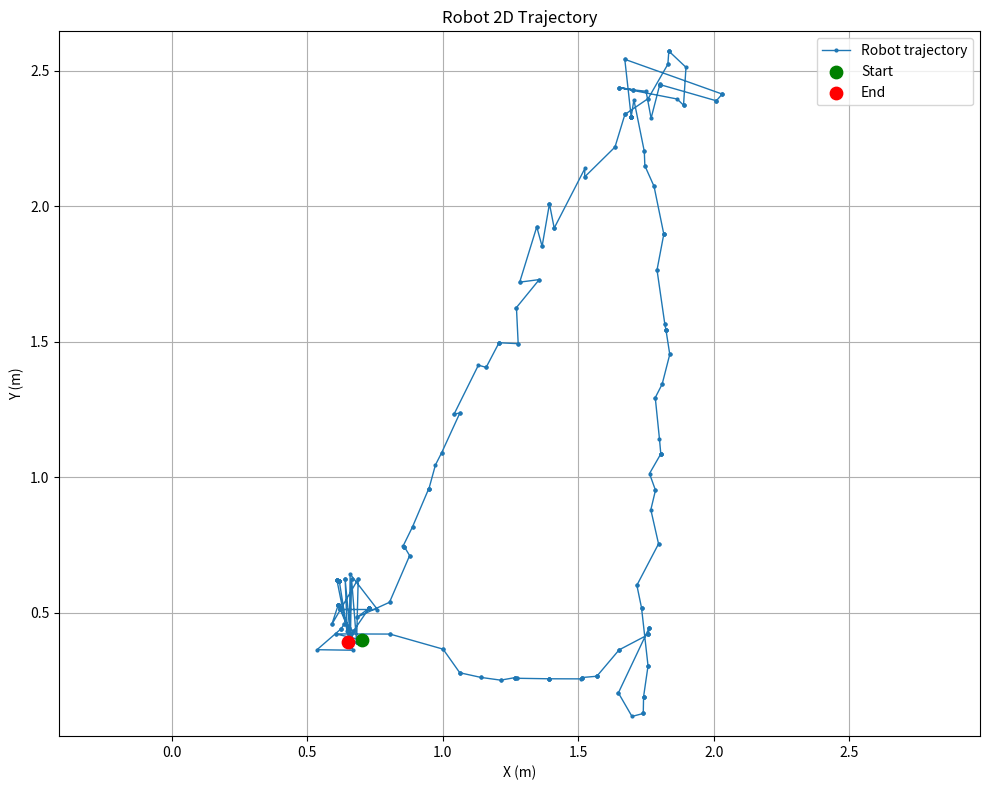

Write Python code to recreate this figure.
import matplotlib.pyplot as plt
import numpy as np

# Paste your pose history here
poses =[(0.7, 0.4, 0), (0.7, 0.4, 0), (0.7, 0.4, 0), (0.6052525574457488, 0.4224436475197128, -0.034184823523759386), (0.6052525574457488, 0.4224436475197128, -0.034184823523759386), (0.8049846752002014, 0.42189050562384584, -0.035417899270064064), (0.8049846752002014, 0.42189050562384584, -0.035417899270064064), (1.0008457496630494, 0.3662813425119635, -0.07092927898319484), (1.0008457496630494, 0.3662813425119635, -0.07092927898319484), (1.0624251300254803, 0.27916788454479446, 0.016023489499979848), (1.0624251300254803, 0.27916788454479446, 0.016023489499979848), (1.0624251300254803, 0.27916788454479446, 0.016023489499979848), (1.1402430906797405, 0.2620053264670834, 0.03666734630703689), (1.1402430906797405, 0.2620053264670834, 0.03666734630703689), (1.2132635104504823, 0.25188899322788066, 0.0278690799066166), (1.2132635104504823, 0.25188899322788066, 0.0278690799066166), (1.2671379363497492, 0.26136446831204485, 0.01475183866156522), (1.2671379363497492, 0.26136446831204485, 0.01475183866156522), (1.2671379363497492, 0.26136446831204485, 0.30995370929406646), (1.2671379363497492, 0.26136446831204485, 0.30995370929406646), (1.2721555842483414, 0.25879678989540883, 0.10298632338960254), (1.2721555842483414, 0.25879678989540883, 0.10298632338960254), (1.3921875494310814, 0.2569196157073006, 0.10403637394217322), (1.3921875494310814, 0.2569196157073006, 0.10403637394217322), (1.3921875494310814, 0.2569196157073006, 0.10403637394217322), (1.3921875494310814, 0.2569196157073006, 0.4351176810179729), (1.3921875494310814, 0.2569196157073006, 0.4351176810179729), (1.5109756731061514, 0.25657807720344844, 0.2536133798764411), (1.5116025787034604, 0.26138721967215806, 0.24677189934846602), (1.5116025787034604, 0.26138721967215806, 0.24677189934846602), (1.5116025787034604, 0.26138721967215806, 0.6343164131128745), (1.5116025787034604, 0.26138721967215806, 0.6343164131128745), (1.5681175225952415, 0.26627566759364013, 0.5820149866685211), (1.5681175225952415, 0.26627566759364013, 0.7923325694856969), (1.5681175225952415, 0.26627566759364013, 0.7923325694856969), (1.5681175225952415, 0.26627566759364013, 0.7923325694856969), (1.6503351784327807, 0.36355907020547684, 0.5813775280473225), (1.6503351784327807, 0.36355907020547684, 0.5813775280473225), (1.6503351784327807, 0.36355907020547684, 0.5813775280473225), (1.75868864147559, 0.4204233435548965, 0.2501336958545046), (1.7586959621297962, 0.42040528742834543, 0.25017314310010613), (1.7586959621297962, 0.42040528742834543, 0.25017314310010613), (1.760660702960254, 0.44349799735806966, 0.03746682828337589), (1.760660702960254, 0.44349799735806966, 0.03746682828337589), (1.7586959621297962, 0.42040528742834543, -5.551115123125783e-17), (1.7606008178269792, 0.4435251699951267, 0.037363805474392046), (1.7606008178269792, 0.4435251699951267, 1.6017609206224002), (1.6476545272782213, 0.2048575326253284, 0.9989588518699104), (1.6476545272782213, 0.2048575326253284, 0.9989588518699104), (1.6978375350563017, 0.11805106493342159, 1.5698486875803834), (1.73943795022342, 0.12893792940268484, 1.2401998071191136), (1.73943795022342, 0.12893792940268484, 1.5881600031014058), (1.73943795022342, 0.12893792940268484, 1.5881600031014058), (1.7405980723203294, 0.19056102513134193, 1.4109750141126263), (1.7405980723203294, 0.19056102513134193, 1.4109750141126263), (1.7405980723203294, 0.19056102513134193, 1.4109750141126263), (1.7405980723203294, 0.19056102513134193, 1.4109750141126263), (1.757080162336727, 0.304527179674273, 1.393850174015888), (1.757080162336727, 0.304527179674273, 1.5980293455959012), (1.757080162336727, 0.304527179674273, 1.5980293455959012), (1.7331412972782063, 0.5182463005266512, 1.4595926685297997), (1.7331412972782063, 0.5182463005266512, 1.4595926685297997), (1.7331412972782063, 0.5182463005266512, 1.4595926685297997), (1.7158650921115963, 0.6019723720752181, 1.428700276945474), (1.7158650921115963, 0.6019723720752181, 1.428700276945474), (1.7958184186753803, 0.7547663550266007, 1.462059177069595), (1.7958184186753803, 0.7547663550266007, 1.462059177069595), (1.767374403615578, 0.8806790260990457, 1.425712038278827), (1.7845461467388304, 0.9525069571070908, 1.442250512978201), (1.7845461467388304, 0.9525069571070908, 1.442250512978201), (1.7624681980057173, 1.0140135886970176, 1.4085587753989937), (1.8041752086768246, 1.0866029660234569, 1.422633129104923), (1.8041752086768246, 1.0866029660234569, 1.422633129104923), (1.8041752086768246, 1.0866029660234569, 1.422633129104923), (1.8041752086768246, 1.0866029660234569, 1.6499479945517996), (1.8041752086768246, 1.0866029660234569, 1.6499479945517996), (1.7992124888930128, 1.1419397202100359, 1.490820990248225), (1.783703885717116, 1.2941708533580976, 1.4935219307263696), (1.783703885717116, 1.2941708533580976, 1.4935219307263696), (1.8092433119860492, 1.3442131345371382, 1.4799235335269942), (1.8092433119860492, 1.3442131345371382, 1.4799235335269942), (1.8372398672074437, 1.4538915289248757, 1.4875512411043716), (1.8372398672074437, 1.4538915289248757, 1.4875512411043716), (1.823473051824385, 1.5422822666812463, 1.502258075806665), (1.823473051824385, 1.5422822666812463, 1.502258075806665), (1.823473051824385, 1.5422822666812463, 1.502258075806665), (1.823473051824385, 1.5422822666812463, 1.7137694531960468), (1.823473051824385, 1.5422822666812463, 1.7137694531960468), (1.8187236484963005, 1.567404681011233, 1.5621795779525836), (1.8187236484963005, 1.567404681011233, 1.5621795779525836), (1.79022634231945, 1.7653640292134911, 1.5621795779525836), (1.79022634231945, 1.7653640292134911, 1.5621795779525836), (1.8152475269830746, 1.8975747286475306, 1.557258361486145), (1.8152475269830746, 1.8975747286475306, 1.557258361486145), (1.8152475269830746, 1.8975747286475306, 1.7962780887696055), (1.8152475269830746, 1.8975747286475306, 1.7962780887696055), (1.7791871117078488, 2.0739182868695627, 1.7852991672953324), (1.7791871117078488, 2.0739182868695627, 1.7852991672953324), (1.7453220153134767, 2.1498462449112363, 1.7908043987241813), (1.7453220153134767, 2.1498462449112363, 1.7908043987241813), (1.7433266450650973, 2.202593736504177, 1.7729071403100773), (1.7433266450650973, 2.202593736504177, 1.7729071403100773), (1.7048909372500718, 2.3928809657683625, 1.8214182897679938), (1.694891056654471, 2.330309293028852, 1.7997367845148287), (1.694891056654471, 2.330309293028852, 1.7997367845148287), (1.694891056654471, 2.330309293028852, 1.7997367845148287), (1.694891056654471, 2.330309293028852, 1.7997367845148287), (1.694891056654471, 2.330309293028852, 1.7997367845148287), (1.694891056654471, 2.330309293028852, 1.7997367845148287), (1.694891056654471, 2.330309293028852, 1.7997367845148287), (1.694891056654471, 2.330309293028852, 1.7997367845148287), (1.694891056654471, 2.330309293028852, 1.7997367845148287), (1.694891056654471, 2.330309293028852, 1.7997367845148287), (1.694891056654471, 2.330309293028852, 1.7997367845148287), (1.694891056654471, 2.330309293028852, 1.7997367845148287), (1.694891056654471, 2.330309293028852, 1.7997367845148287), (1.694891056654471, 2.330309293028852, 1.7997367845148287), (1.694891056654471, 2.330309293028852, 1.7997367845148287), (1.694891056654471, 2.330309293028852, 1.7997367845148287), (1.694891056654471, 2.330309293028852, 1.7997367845148287), (1.694891056654471, 2.330309293028852, 1.7997367845148287), (1.694891056654471, 2.330309293028852, 1.7997367845148287), (1.694891056654471, 2.330309293028852, 1.7997367845148287), (1.694891056654471, 2.330309293028852, 1.7997367845148287), (1.694891056654471, 2.330309293028852, 1.7997367845148287), (1.694891056654471, 2.330309293028852, 1.7997367845148287), (1.694891056654471, 2.330309293028852, 1.7997367845148287), (1.694891056654471, 2.330309293028852, 1.7997367845148287), (1.694891056654471, 2.330309293028852, 3.1399999999999997), (1.694891056654471, 2.330309293028852, 3.1399999999999997), (1.6712951176172772, 2.542524479938795, 3.0664601911833373), (1.6712951176172772, 2.542524479938795, 3.0664601911833373), (2.0306546586127228, 2.414286958375319, -2.690189783663316), (2.0306546586127228, 2.414286958375319, -2.690189783663316), (2.0306546586127228, 2.414286958375319, -3.0984114160456935), (2.009109752877954, 2.389505801332837, -2.8508147614908297), (2.009109752877954, 2.389505801332837, -2.8508147614908297), (2.009109752877954, 2.389505801332837, -2.8508147614908297), (1.8004204488586573, 2.449423173303333, -2.997039889085602), (1.8004204488586573, 2.449423173303333, -2.997039889085602), (1.8004204488586573, 2.449423173303333, -2.997039889085602), (1.8004204488586573, 2.449423173303333, -2.997039889085602), (1.801437855220402, 2.4532217706816164, -2.658401514531157), (1.801437855220402, 2.4532217706816164, -2.658401514531157), (1.7683127486752543, 2.325000097011963, -2.926084224054477), (1.7498452919276957, 2.4246508721208473, -2.86601483263823), (1.7015908559695059, 2.429903808785485, -2.9114943142595573), (1.7015908559695059, 2.429903808785485, -2.9114943142595573), (1.6511820834801703, 2.4380932941033855, -2.9614952751618104), (1.6511820834801703, 2.4380932941033855, -2.9614952751618104), (1.7015908559695059, 2.429903808785485, -3.1431853071795866), (1.650200091115781, 2.437801025870147, -2.961146479192246), (1.650200091115781, 2.437801025870147, -2.0071116567344838), (1.8645921768942715, 2.396044034705628, -2.0989579238967067), (1.8880014687120337, 2.373076363164738, -2.637659142317361), (1.8880014687120337, 2.373076363164738, -2.637659142317361), (1.8880014687120337, 2.373076363164738, -2.637659142317361), (1.8971081098437703, 2.5130106945322073, -2.3950305912303653), (1.8337205085553387, 2.57291976068895, -2.265601523986373), (1.8337205085553387, 2.57291976068895, -2.265601523986373), (1.8337205085553387, 2.57291976068895, -2.0516920145612723), (1.8337205085553387, 2.57291976068895, -2.0516920145612723), (1.8302927313719617, 2.5244681827008946, -2.2054272118923373), (1.8302927313719617, 2.5244681827008946, -2.2054272118923373), (1.757661899713315, 2.3978067297051675, -2.193994977650555), (1.757661899713315, 2.3978067297051675, -2.193994977650555), (1.6716407808804006, 2.339086878926103, -2.0773045737360625), (1.6716407808804006, 2.339086878926103, -2.0773045737360625), (1.6716407808804006, 2.339086878926103, -2.0773045737360625), (1.635071351153424, 2.218700865229544, -2.1715742241030838), (1.635071351153424, 2.218700865229544, -2.1715742241030838), (1.5230114561509425, 2.108395819152397, -2.081918453248459), (1.5230114561509425, 2.108395819152397, -2.081918453248459), (1.5240518188383687, 2.1397361501294814, -2.0530547059740156), (1.4108321817327534, 1.9197993361309793, -2.2983989026122784), (1.4108321817327534, 1.9197993361309793, -2.0082835854826033), (1.4108321817327534, 1.9197993361309793, -2.0082835854826033), (1.3933502530166737, 2.009413268345082, -2.0306377993562097), (1.3933502530166737, 2.009413268345082, -2.0306377993562097), (1.3933502530166737, 2.009413268345082, -2.0306377993562097), (1.366210853372303, 1.8525188228421965, -2.0140685272198047), (1.366210853372303, 1.8525188228421965, -2.0140685272198047), (1.3464593505855782, 1.9243516531240668, -1.9530137085200123), (1.3464593505855782, 1.9243516531240668, -1.9530137085200123), (1.2835457639192849, 1.7203677676778129, -1.9534487076510278), (1.2835457639192849, 1.7203677676778129, -1.9534487076510278), (1.3556739566606282, 1.7297365607582136, -1.9117740753125554), (1.3556739566606282, 1.7297365607582136, -1.9117740753125554), (1.271515261883808, 1.6265899779493638, -1.889759010113212), (1.271515261883808, 1.6265899779493638, -1.889759010113212), (1.2779676067194738, 1.493349068786901, -2.01313904719044), (1.2779676067194738, 1.493349068786901, -2.01313904719044), (1.2072494291549618, 1.4967790330157646, -2.038117765047654), (1.2072494291549618, 1.4967790330157646, -2.038117765047654), (1.2072494291549618, 1.4967790330157646, -2.038117765047654), (1.2072494291549618, 1.4967790330157646, -2.038117765047654), (1.1597973818894702, 1.4059879464363578, -2.031535927771549), (1.1597973818894702, 1.4059879464363578, -2.031535927771549), (1.1310784265029334, 1.4139422467657616, -1.9400632657178074), (1.0421562851458397, 1.2347974651602986, -1.9400632657178074), (1.0421562851458397, 1.2347974651602986, -1.9400632657178074), (1.0624531012834009, 1.2366734274590085, -1.9189248454588008), (1.0624531012834009, 1.2366734274590085, -1.9189248454588008), (0.9957657059866286, 1.0913980262484935, -1.9339922874793993), (0.9957657059866286, 1.0913980262484935, -1.9339922874793993), (0.9726452651253085, 1.0458458060290434, -1.8621327144292525), (0.9487238254700039, 0.9584548739539474, -1.9042421403134666), (0.9487238254700039, 0.9584548739539474, -1.9042421403134666), (0.9482156108310635, 0.9589530788741976, -1.8761946421071536), (0.9482156108310635, 0.9589530788741976, -1.8761946421071536), (0.888277671951228, 0.8179831414231814, -1.882227454855611), (0.888277671951228, 0.8179831414231814, -1.882227454855611), (0.853102513217608, 0.7461724227244974, -1.7160241930964857), (0.8581249179532484, 0.7436583284755318, -1.7245191447210113), (0.8581249179532484, 0.7436583284755318, -1.7245191447210113), (0.8581249179532484, 0.7436583284755318, -2.002036141672681), (0.8581249179532484, 0.7436583284755318, -2.002036141672681), (0.8774638807301984, 0.7113926878385597, -2.2020738190138838), (0.8774638807301984, 0.7113926878385597, -2.2020738190138838), (0.8032383023978796, 0.5392448468001803, -2.2042106939420263), (0.8032383023978796, 0.5392448468001803, -2.2042106939420263), (0.6847056202690944, 0.4848294690244791, -2.163192026573179), (0.6847056202690944, 0.4848294690244791, -2.163192026573179), (0.7273987964689398, 0.5170079486525548, -1.9437555691191726), (0.7273987964689398, 0.5170079486525548, -1.9437555691191726), (0.7273987964689398, 0.5170079486525548, -1.9437555691191726), (0.7273987964689398, 0.5170079486525548, -1.9437555691191726), (0.7273987964689398, 0.5170079486525548, -1.9437555691191726), (0.7273987964689398, 0.5170079486525548, -1.9437555691191726), (0.7273987964689398, 0.5170079486525548, -1.9437555691191726), (0.7273987964689398, 0.5170079486525548, -1.9437555691191726), (0.7273987964689398, 0.5170079486525548, -1.9437555691191726), (0.7273987964689398, 0.5170079486525548, -1.9437555691191726), (0.7273987964689398, 0.5170079486525548, -1.9437555691191726), (0.7273987964689398, 0.5170079486525548, -1.9437555691191726), (0.7273987964689398, 0.5170079486525548, -1.9437555691191726), (0.7273987964689398, 0.5170079486525548, -1.9437555691191726), (0.7273987964689398, 0.5170079486525548, -1.9437555691191726), (0.7273987964689398, 0.5170079486525548, -1.9437555691191726), (0.7273987964689398, 0.5170079486525548, -1.9437555691191726), (0.7273987964689398, 0.5170079486525548, -1.9437555691191726), (0.7273987964689398, 0.5170079486525548, -1.9437555691191726), (0.7273987964689398, 0.5170079486525548, -1.9437555691191726), (0.7273987964689398, 0.5170079486525548, -1.9437555691191726), (0.7273987964689398, 0.5170079486525548, -1.9437555691191726), (0.7273987964689398, 0.5170079486525548, -1.9437555691191726), (0.7273987964689398, 0.5170079486525548, -1.9437555691191726), (0.7273987964689398, 0.5170079486525548, -1.9437555691191726), (0.7273987964689398, 0.5170079486525548, -1.9437555691191726), (0.7273987964689398, 0.5170079486525548, -1.9437555691191726), (0.7273987964689398, 0.5170079486525548, -1.9437555691191726), (0.7273987964689398, 0.5170079486525548, -1.9437555691191726), (0.7273987964689398, 0.5170079486525548, -1.9437555691191726), (0.7273987964689398, 0.5170079486525548, -1.9437555691191726), (0.7273987964689398, 0.5170079486525548, -1.9437555691191726), (0.7273987964689398, 0.5170079486525548, -1.9437555691191726), (0.7273987964689398, 0.5170079486525548, -1.9437555691191726), (0.7273987964689398, 0.5170079486525548, -1.9437555691191726), (0.7273987964689398, 0.5170079486525548, -1.9437555691191726), (0.7273987964689398, 0.5170079486525548, -1.9437555691191726), (0.7273987964689398, 0.5170079486525548, -1.9437555691191726), (0.7273987964689398, 0.5170079486525548, -1.9437555691191726), (0.7273987964689398, 0.5170079486525548, -1.9437555691191726), (0.7273987964689398, 0.5170079486525548, -1.9437555691191726), (0.7273987964689398, 0.5170079486525548, -1.9437555691191726), (0.7273987964689398, 0.5170079486525548, -1.9437555691191726), (0.7273987964689398, 0.5170079486525548, -1.9437555691191726), (0.7273987964689398, 0.5170079486525548, -1.9437555691191726), (0.7273987964689398, 0.5170079486525548, -1.9437555691191726), (0.7273987964689398, 0.5170079486525548, -1.9437555691191726), (0.7273987964689398, 0.5170079486525548, -1.9437555691191726), (0.7273987964689398, 0.5170079486525548, -1.9437555691191726), (0.7273987964689398, 0.5170079486525548, -1.9437555691191726), (0.6663248171739694, 0.42711844628864026, -2.003842570407483), (0.6580806556386245, 0.423363970950693, -1.3466422947588936), (0.6580806556386245, 0.423363970950693, -1.3466422947588936), (0.6580806556386245, 0.423363970950693, 2.220446049250313e-16), (0.6216603792444725, 0.5126057638080757, -0.9261406399122972), (0.6216603792444725, 0.5126057638080757, -0.9261406399122972), (0.6216603792444725, 0.5126057638080757, -0.9261406399122972), (0.6216603792444725, 0.5126057638080757, -0.9261406399122972), (0.6216603792444725, 0.5126057638080757, -0.9261406399122972), (0.6216603792444725, 0.5126057638080757, -0.9261406399122972), (0.7587972982083914, 0.5125033516956423, -0.926509348844297), (0.6580566780780779, 0.6433017193725139, -0.7589611313741625), (0.6551071384587924, 0.4432834942485851, -0.9245765679381451), (0.6551071384587924, 0.4432834942485851, -0.9245765679381451), (0.6156989544539514, 0.5287778675072565, -0.6082017526470166), (0.613801151782931, 0.5287359457584094, -0.608618971651006), (0.613801151782931, 0.5287359457584094, -0.608618971651006), (0.613801151782931, 0.5287359457584094, -0.608618971651006), (0.613801151782931, 0.5287359457584094, -0.608618971651006), (0.613801151782931, 0.5287359457584094, -0.608618971651006), (0.613801151782931, 0.5287359457584094, -0.9807804033875318), (0.5902115342519281, 0.4573689153412256, -0.5878884774083174), (0.5902115342519281, 0.4573689153412256, -0.5878884774083174), (0.6877537265259818, 0.6255517454864501, -0.7551049634527878), (0.6877537265259818, 0.6255517454864501, -1.5165548443622547), (0.6817597541392669, 0.3932493771747245, -0.9603653656906569), (0.6817597541392669, 0.3932493771747245, -0.9603653656906569), (0.6817597541392669, 0.3932493771747245, -0.9603653656906569), (0.6817597541392669, 0.3932493771747245, -0.9603653656906569), (0.6817597541392669, 0.3932493771747245, -0.9603653656906569), (0.6817597541392669, 0.3932493771747245, -0.9603653656906569), (0.663096713066105, 0.6256971180409427, -0.7320896535018117), (0.663096713066105, 0.6256971180409427, -1.408722500950819), (0.659130708800292, 0.41721514040734875, -0.9150425764340718), (0.659130708800292, 0.41721514040734875, -0.9150425764340718), (0.659130708800292, 0.41721514040734875, -1.1102230246251565e-16), (0.6395047052502238, 0.6237107913614606, -0.7065563927062448), (0.6395047052502238, 0.6237107913614606, -0.7065563927062448), (0.6395047052502238, 0.6237107913614606, -1.3066954766737684), (0.647356810311374, 0.4331892937210776, -0.9129492219558146), (0.6176864588469718, 0.6183599884082329, -0.6774961588797691), (0.6176864588469718, 0.6183599884082329, -0.6774961588797691), (0.6176864588469718, 0.6183599884082329, -0.6774961588797691), (0.6176864588469718, 0.6183599884082329, -0.6774961588797691), (0.6176864588469718, 0.6183599884082329, -0.6774961588797691), (0.6176864588469718, 0.6183599884082329, -0.6774961588797691), (0.6176864588469718, 0.6183599884082329, -0.6774961588797691), (0.6176864588469718, 0.6183599884082329, -0.6774961588797691), (0.6176864588469718, 0.6183599884082329, -0.6774961588797691), (0.6176864588469718, 0.6183599884082329, -0.6774961588797691), (0.6176864588469718, 0.6183599884082329, -0.6774961588797691), (0.6176864588469718, 0.6183599884082329, -0.6774961588797691), (0.6176864588469718, 0.6183599884082329, -0.6774961588797691), (0.6176864588469718, 0.6183599884082329, -0.6774961588797691), (0.6176864588469718, 0.6183599884082329, -0.6774961588797691), (0.6176864588469718, 0.6183599884082329, -0.6774961588797691), (0.6176864588469718, 0.6183599884082329, -0.6774961588797691), (0.6176864588469718, 0.6183599884082329, -0.6774961588797691), (0.6176864588469718, 0.6183599884082329, -0.6774961588797691), (0.6176864588469718, 0.6183599884082329, -0.6774961588797691), (0.6176864588469718, 0.6183599884082329, -0.6774961588797691), (0.6176864588469718, 0.6183599884082329, -0.6774961588797691), (0.6176864588469718, 0.6183599884082329, -0.6774961588797691), (0.6176864588469718, 0.6183599884082329, -0.6774961588797691), (0.6176864588469718, 0.6183599884082329, -1.2103061634366252), (0.6176864588469718, 0.6183599884082329, -1.2103061634366252), (0.6091770596353654, 0.6209287465932636, -0.7048175410966656), (0.6091770596353654, 0.6209287465932636, -0.7048175410966656), (0.6091770596353654, 0.6209287465932636, -0.7048175410966656), (0.6091770596353654, 0.6209287465932636, -0.7048175410966656), (0.6091770596353654, 0.6209287465932636, -0.7048175410966656), (0.6091770596353654, 0.6209287465932636, -0.7048175410966656), (0.6091770596353654, 0.6209287465932636, -0.7048175410966656), (0.6585006970539808, 0.37503286470865616, -0.715917886847868), (0.6695721809206637, 0.43168169989850996, -0.6415118695845697), (0.6695721809206637, 0.43168169989850996, -1.1102230246251565e-16), (0.6361812725849216, 0.45908623884280025, -0.4915230981428619), (0.6361812725849216, 0.45908623884280025, -1.1102230246251565e-16), (0.6247000822856109, 0.44143225952192167, -0.3386693556350842), (0.6247000822856109, 0.44143225952192167, 1.6653345369377348e-16), (0.6247000822856109, 0.44143225952192167, 1.6653345369377348e-16), (0.5357626481450347, 0.3642026097768499, 0.0796241073017614), (0.6700735972535492, 0.3622512584263247, 0.02508711152215455), (0.6505388824328568, 0.3941715241950018, 0.01580034458494167), (0.6505388824328568, 0.3941715241950018, 0.01580034458494167), (0.649469265610257, 0.39021443739932093, 0.017973523278880767), (0.649932176606788, 0.3922238017099569, 0.0171998877677679), (0.6504073180670512, 0.3871096250703343, 0.022859985288523694), (0.6497596651934956, 0.38519973965472704, 0.022049000299138862), (0.6498852898911691, 0.3922864296996631, 0.014611417571238067), (0.6498967671449836, 0.39303821546530643, 0.016331699622792736)]

poses = np.asarray(poses, dtype=float)

if poses.ndim != 2 or poses.shape[1] != 3 or len(poses) == 0:
    raise ValueError("poses must be a non-empty list of (x, y, heading) values")

x = poses[:, 0]
y = poses[:, 1]

fig, ax = plt.subplots(figsize=(10, 8))
ax.plot(x, y, "-o", markersize=2, linewidth=1, label="Robot trajectory")
ax.scatter(x[0], y[0], color="green", s=80, label="Start", zorder=3)
ax.scatter(x[-1], y[-1], color="red", s=80, label="End", zorder=3)

ax.set_xlabel("X (m)")
ax.set_ylabel("Y (m)")
ax.set_title("Robot 2D Trajectory")
ax.axis("equal")
ax.grid(True)
ax.legend()
fig.tight_layout()

plt.show(block=True)
